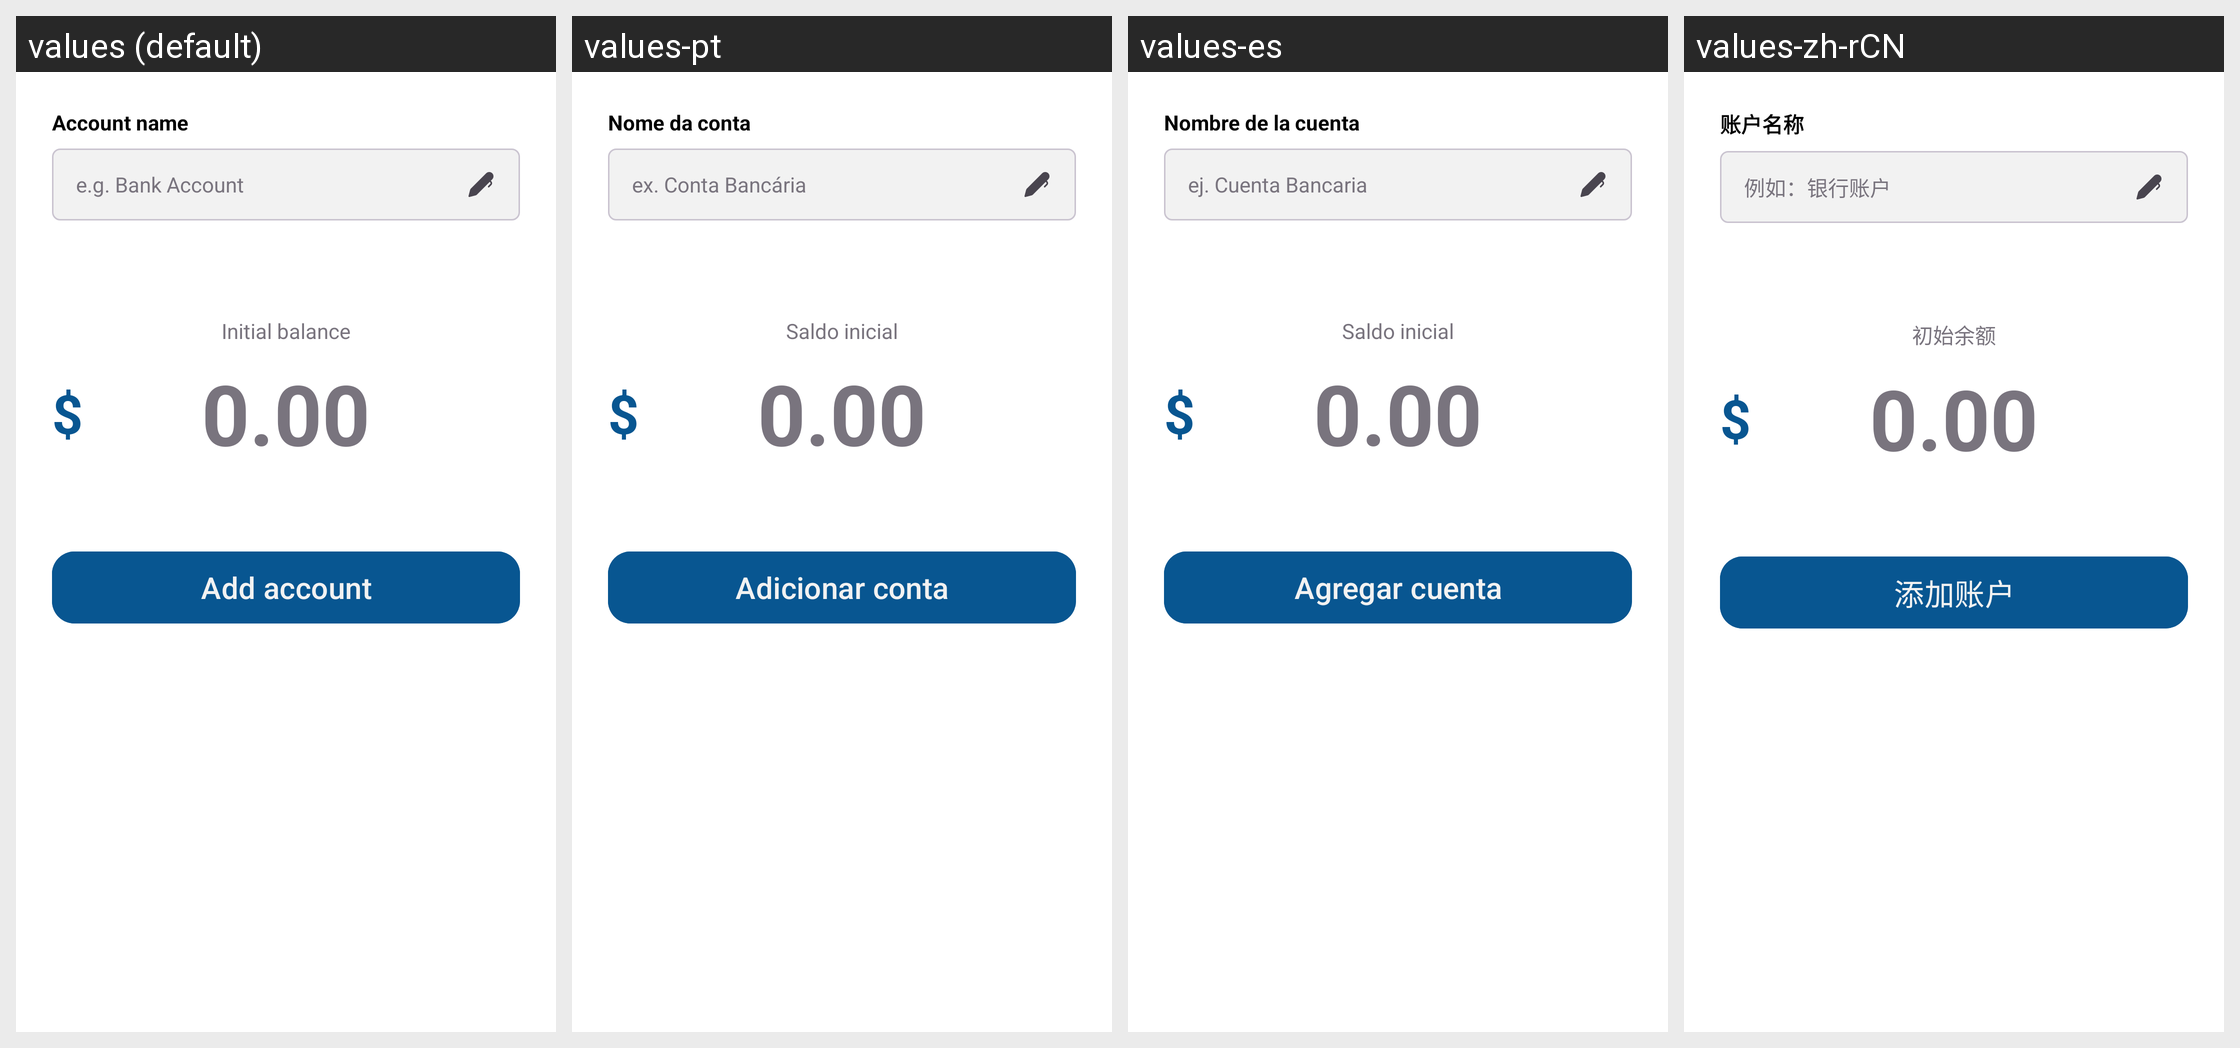

For this localized Android screen grid, give each drawn string resource with its value in every locale shown.
Android screen res/layout/new_account_activity.xml rendered under 4 locales, left to right: values (default), values-pt, values-es, values-zh-rCN. Device: Nexus 5 (rendered at 1080×1920; each locale shown at half size, 540×960, under a caption strip naming it); theme Base.Theme.Dialcash.
Other locales in the repository, not shown: values-de, values-fr, values-ja.
Strings drawn on this screen, with the default value and each locale's value (text and hints the layout hard-codes, and strings that could not be matched under every locale, appear in the picture but are not listed):

hint_account_name
  values: Account name
  values-pt: Nome da conta
  values-es: Nombre de la cuenta
  values-zh-rCN: 账户名称

account_name_example
  values: e.g. Bank Account
  values-pt: ex. Conta Bancária
  values-es: ej. Cuenta Bancaria
  values-zh-rCN: 例如：银行账户

hint_initial_balance
  values: Initial balance
  values-pt: Saldo inicial
  values-es: Saldo inicial
  values-zh-rCN: 初始余额

add_account
  values: Add account
  values-pt: Adicionar conta
  values-es: Agregar cuenta
  values-zh-rCN: 添加账户
